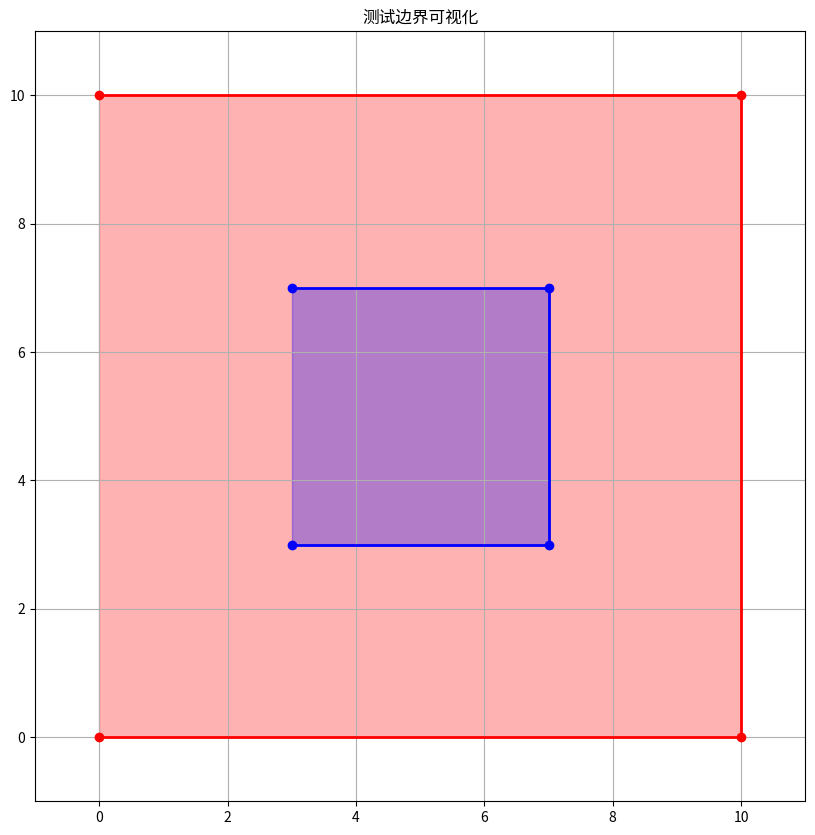
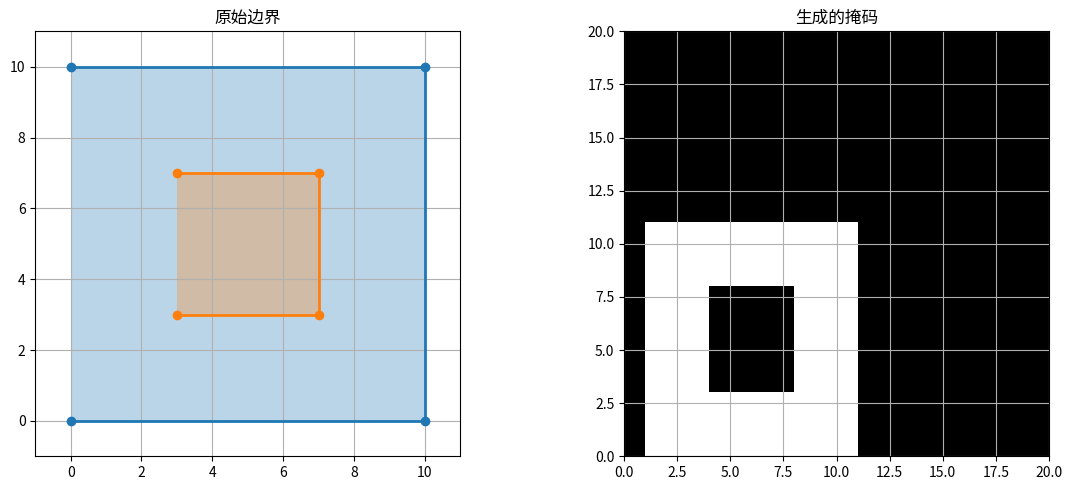

Reproduce these figures in Python, in order.
#!/usr/bin/env python3
"""
测试边界提取功能
"""

import json
import numpy as np
import matplotlib.pyplot as plt

def test_boundary_visualization():
    """测试边界可视化"""
    # 模拟有序边界数据
    test_boundary = {
        'boundary_loops': [
            # 主边界
            [[0, 0, 0], [10, 0, 0], [10, 10, 0], [0, 10, 0]],
            # 内部空洞
            [[3, 3, 0], [7, 3, 0], [7, 7, 0], [3, 7, 0]]
        ],
        'loop_count': 2,
        'total_points': 8
    }
    
    # 可视化测试
    fig, ax = plt.subplots(figsize=(10, 10))
    
    colors = ['red', 'blue']
    for i, loop in enumerate(test_boundary['boundary_loops']):
        loop_array = np.array(loop)
        ax.plot(loop_array[:, 0], loop_array[:, 1], color=colors[i], linewidth=2, marker='o')
        ax.fill(loop_array[:, 0], loop_array[:, 1], alpha=0.3, color=colors[i])
    
    ax.set_xlim(-1, 11)
    ax.set_ylim(-1, 11)
    ax.set_aspect('equal')
    ax.grid(True)
    ax.set_title('测试边界可视化')
    
    plt.show()
    
    print("✅ 边界可视化测试完成")

def test_mask_creation():
    """测试掩码创建"""
    # 模拟有序边界
    boundary_loops = [
        # 主边界
        [[0, 0], [10, 0], [10, 10], [0, 10]],
        # 内部空洞
        [[3, 3], [7, 3], [7, 7], [3, 7]]
    ]
    
    # 创建网格
    grid_size = (20, 20)
    mask = np.zeros(grid_size, dtype=bool)
    
    # 使用matplotlib的Path来填充
    from matplotlib.path import Path
    
    # 创建网格点
    x = np.arange(grid_size[0])
    y = np.arange(grid_size[1])
    X, Y = np.meshgrid(x, y)
    points = np.column_stack((X.flatten(), Y.flatten()))
    
    # 对每个边界循环
    for loop in boundary_loops:
        loop_array = np.array(loop)
        path = Path(loop_array)
        
        # 检查哪些点在路径内
        inside = path.contains_points(points)
        inside = inside.reshape(grid_size)
        
        # 更新掩码（主边界为True，内部空洞为False）
        if len(boundary_loops) == 1 or loop == boundary_loops[0]:  # 主边界
            mask = mask | inside
        else:  # 内部空洞
            mask = mask & (~inside)
    
    # 可视化结果
    fig, (ax1, ax2) = plt.subplots(1, 2, figsize=(12, 5))
    
    # 原始边界
    for i, loop in enumerate(boundary_loops):
        loop_array = np.array(loop)
        ax1.plot(loop_array[:, 0], loop_array[:, 1], linewidth=2, marker='o')
        ax1.fill(loop_array[:, 0], loop_array[:, 1], alpha=0.3)
    
    ax1.set_xlim(-1, 11)
    ax1.set_ylim(-1, 11)
    ax1.set_aspect('equal')
    ax1.grid(True)
    ax1.set_title('原始边界')
    
    # 生成的掩码
    ax2.imshow(mask.T, cmap='gray', origin='lower', extent=[0, 20, 0, 20])
    ax2.set_aspect('equal')
    ax2.set_title('生成的掩码')
    ax2.grid(True)
    
    plt.tight_layout()
    plt.show()
    
    print(f"✅ 掩码创建测试完成")
    print(f"   掩码覆盖率: {np.sum(mask)/mask.size*100:.1f}%")
    print(f"   有效点数: {np.sum(mask)} / {mask.size}")

if __name__ == "__main__":
    print("🧪 测试边界提取功能...")
    test_boundary_visualization()
    test_mask_creation()
    print("✅ 所有测试完成")
